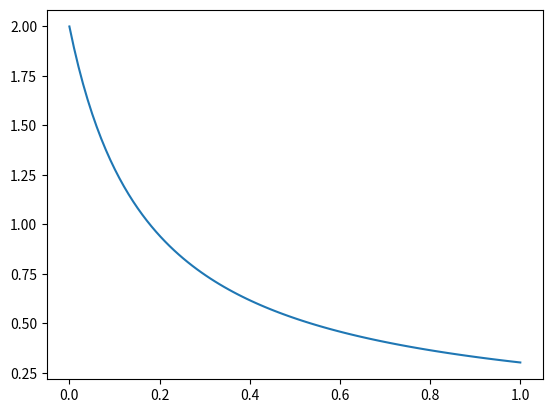

Recreate this plot in Python.
# from IPython.display import display, Math, Latex
import numpy as np
import matplotlib.pyplot as plt
%matplotlib inline



# Needed input prms (constants)

# expansion coeffs
expansion_coeff_si       = 2.8 
expansion_coeff_graphite = 0.1
expansion_coeff_dead     = 0.0

# densities
rho_si = 2.329           # g/ccm
rho_graphite = 2.1       # g/ccm
rho_dead = 1.8           # g/ccm

# max capacities
maxcap_si = 3579.0       # mAh/g
maxcap_graphite = 372.0  # mAh/g
maxcap_dead = 0.0        # mAh/g


# Needed input prms (variables)

# composition
mass_fraction_silicon  = 0.6
mass_fraction_graphite = 0.3
mass_fraction_dead     = 0.1

# electrode / cell
radius = 0.5*1.5

eps = 1.0  # allowed expansion coef for electrode (1.0 means no room available)

# cut-off capacities
max_cutoff_cap_si = 3579.0       # mAh/g
max_cutoff_cap_graphite = 372.0  # mAh/g
max_cutoff_cap_dead = 0.0        # mAh/g

# porosity range
porosity = 0.5 # initial porosity
porosity_limit = 0.0 # final limit for porosity

def density_composite(densities, mass_fractions, porosity = 0.0, debug=False):
    """Calculate density of composite.
    
    Parameters
    ----------
    densities : list of floats
        The densities of the composite components (in g/ccm).
    mass_fractions : list of floats
        The mass fraction of each composite component (in g).
    porosity : float 
        Porosity (from 0.0 to 1.0, where 0.0 means no porosity).
    debug : bool
        Print messages to stdout if True.
        
    Returns
    -------
    Float
        The calculated density
    """
    
    
    total_mass = np.sum(mass_fractions)
    
    total_volume = 0.0
    for d,m in zip(densities, mass_fractions):
        if debug:
            print(f"density: {d}\nfraction: {m}")
        total_volume += m/d
    try:
        total_volume = total_volume/(1-porosity)
    except ZeroDivisionError:
        print("ERROR! You have a porosity of 1.0 (meaning your electrode contains nothing)")
        return None
    
    density = total_mass/total_volume
    if debug:
        print(f"Density: {density}")
    return density

def density_outer(area, thickness, mass):
    """Calculate the outer density of the electrode.
    
    Parameters
    ----------
    area : float
        The area of the electrode (in cm2).
    thickness : float
        The thickness of the electrode (in cm).
    mass : float 
        mass of the electrode (in g)
        
    Returns
    -------
    Float
        The calculated density
    """
    
    volume = area * thickness
    density = mass/volume
    return density

def porosity_theoretical(inner_density, outer_density):
    return 1 - (outer_density / inner_density)


# Some vars
densities = [rho_si, rho_graphite, rho_dead]
mass_fractions = [mass_fraction_silicon, mass_fraction_graphite, mass_fraction_dead]

mass = 2.23/1000  # g
thickness = 12/10000 # cm
area = 0.25 * np.pi * 1.5**2 # cm2

# test


d1 = density_composite(densities, mass_fractions)
print(f"inner density (composite): {d1}")
d2 = density_outer(area, thickness, mass)
print(f"outer density (outer volume and mass): {d2}")

porosity = porosity_theoretical(d1, d2)

print(f"porosity: {porosity}")


def expansion(lithiation_degree, initial_density, expansion_coeff):
    new_density = 1 / ((1 / initial_density) + expansion_coeff * lithiation_degree)
    return new_density


lithiation_degree = 1.0
initial_density = 1.0
expansion_coeff = 0.1

expansion(lithiation_degree, initial_density, expansion_coeff)

initial_density = 2.0
expansion_coeff = 2.8
x = np.linspace(0.0, 1, 100)
y = expansion(x, initial_density, expansion_coeff)

plt.plot(x,y)

